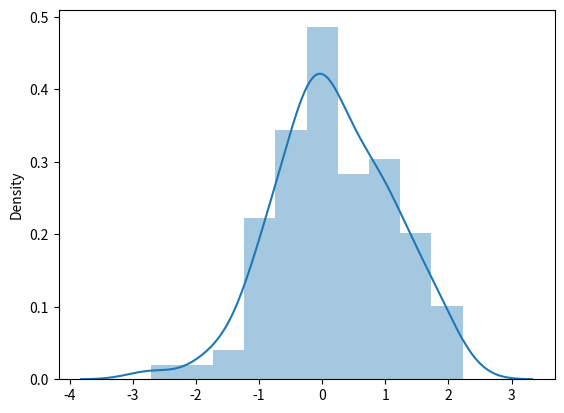

This figure's Python source:
import pandas as pd
import numpy as np
import matplotlib.pyplot as plt
import re
import seaborn as sns

pd.set_option('display.width', 256)

x = np.random.normal(size=100)
sns.distplot(x);